Run: headless pygame with SDL's dummy video driver; simulated clock (each Clock.tick advances the game by its frame time, no real sleeping); random seed 0; keys injected as events and as key.get_pressed() state; no mouse input.
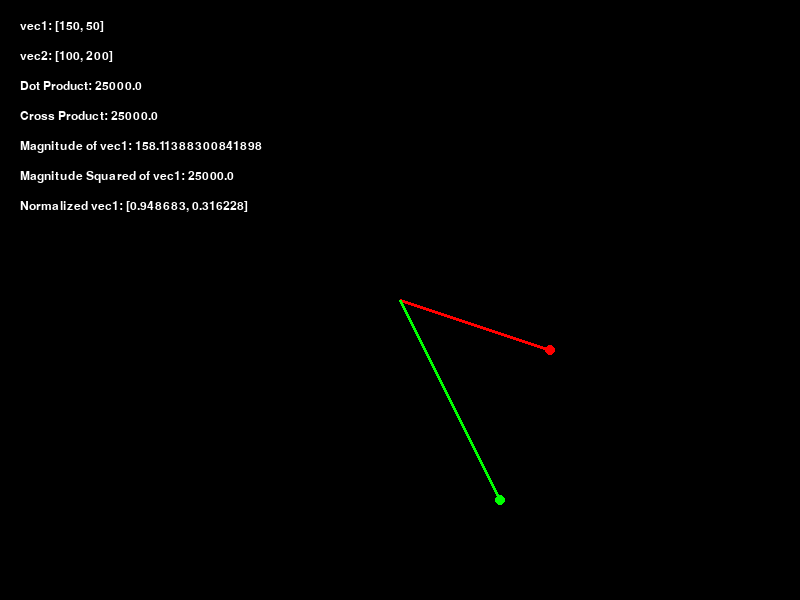
Frame 1 of 4 · flips 1–60 · no input
Frame 2 of 4 · flips 61–180 · tapped SPACE, RETURN · held RIGHT (→), D · screen unchanged from frame 1, image omitted
Frame 3 of 4 · flips 181–300 · held DOWN (↓), S · screen unchanged from frame 2, image omitted
Frame 4 of 4 · flips 301–420 · held LEFT (←), A, UP (↑), W · screen unchanged from frame 3, image omitted

The pygame program that drew these frames:

import pygame
from pygame.math import Vector2

if __name__ == '__main__':
    pygame.init()

    SCREEN_WIDTH, SCREEN_HEIGHT = 800, 600
    BG_COLOR = (0, 0, 0)
    WHITE = (255, 255, 255)
    RED = (255, 0, 0)
    GREEN = (0, 255, 0)
    BLUE = (0, 0, 255)
    FPS = 60

    screen = pygame.display.set_mode((SCREEN_WIDTH, SCREEN_HEIGHT))
    pygame.display.set_caption("Pygame Vector2 Basic")

    font = pygame.font.SysFont("Arial", 18)

    def draw_text(surface, text, pos, color=WHITE):
        text_surface = font.render(text, True, color)
        surface.blit(text_surface, pos)

    def draw_vector(surface, start_pos, vector, color=WHITE):
        end_pos = (start_pos[0] + vector.x, start_pos[1] + vector.y)
        pygame.draw.line(surface, color, start_pos, end_pos, 3)
        pygame.draw.circle(surface, color, end_pos, 5)

    clock = pygame.time.Clock()
    running = True

    while running:
        for event in pygame.event.get():
            if event.type == pygame.QUIT:
                running = False

        screen.fill(BG_COLOR)

        vec1 = Vector2(150, 50)
        vec2 = Vector2(100, 200)
        
        origin = Vector2(SCREEN_WIDTH // 2, SCREEN_HEIGHT // 2)
        draw_vector(screen, origin, vec1, RED)
        draw_vector(screen, origin, vec2, GREEN)

        draw_text(screen, f"vec1: {vec1}", (20, 20))
        draw_text(screen, f"vec2: {vec2}", (20, 50))

        dot_product = vec1.dot(vec2)
        draw_text(screen, f"Dot Product: {dot_product}", (20, 80))

        cross_product = vec1.cross(vec2)
        draw_text(screen, f"Cross Product: {cross_product}", (20, 110))

        magnitude_vec1 = vec1.magnitude()
        draw_text(screen, f"Magnitude of vec1: {magnitude_vec1}", (20, 140))

        magnitude_squared_vec1 = vec1.magnitude_squared()
        draw_text(screen, f"Magnitude Squared of vec1: {magnitude_squared_vec1}", (20, 170))

        normalized_vec1 = vec1.normalize() if magnitude_vec1 != 0 else Vector2(0, 0)
        draw_text(screen, f"Normalized vec1: {normalized_vec1}", (20, 200))

        pygame.display.flip()
        clock.tick(FPS)

    pygame.quit()
